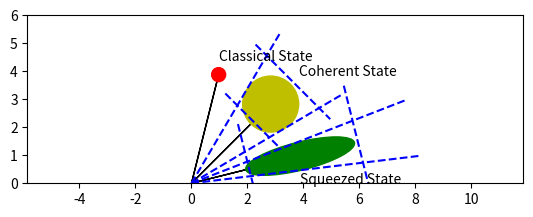

This chart was generated by the following Python code:
import matplotlib.pyplot as plt
import matplotlib.patches as patches
import numpy as np

def draw_coherent_MUS_plot(n=4):

    R = n

    fig = plt.figure()
    ax = fig.add_subplot(2,1,1)
    ax.axis("equal")
    ax.set_ylim(ymin=0.0, ymax=np.sqrt(n)+n)
    ax.set_xlim(xmin=0.0, xmax=np.sqrt(n)+n)
    plt.xlim(xmin=0.0)

    # Plotting the Classical State
    y0 = np.sqrt(16*R**2/17)
    x0 = y0/4
    #ax.quiver(0,0,x0,y0)
    ax.arrow(0,0,x0,y0, fc="k", ec="k", head_width=0.1, head_length=0.1)
    classical_state = plt.Circle((x0,y0), radius=0.25, color='r')
    ax.add_patch(classical_state)
    ax.annotate('Classical State', xy=(x0,y0), xytext=(x0,y0+0.5))

    # Plot Coherent State MUS
    (x1, y1) = (np.sqrt(R**2/2), np.sqrt(R**2/2))
    #ax.quiver(0, 0, x1, y1)
    ax.arrow(0,0,x1,y1, fc="k", ec="k", head_width=0.1, head_length=0.1)
    coherent_state = patches.Circle((x1,y1), radius=np.sqrt(n)/2, color='y')
    ax.add_patch(coherent_state)
    ax.annotate('Coherent State', xy=(x1,y1), xytext=(x1+np.sqrt(n)/2,y1+np.sqrt(n)/2))

    # Determine coordinates for dashed lines that are tangent
    # to coherent MUS
    deg0 = np.arcsin((np.sqrt(R)/2)/R)
    deg_radial_to_horizontal = np.arcsin(y1/R)
    deg1 = deg_radial_to_horizontal - deg0
    hypot = np.sqrt(R**2 + (np.sqrt(R)/2)**2)
    x_bottom_dash = hypot * np.cos(deg1)
    y_bottom_dash = hypot * np.sin(deg1)
    slope = y_bottom_dash / x_bottom_dash
    x_btm_dashed_coords = 1.5*np.linspace(0, x_bottom_dash, 10)
    y_btm_dashed_coords = slope * x_btm_dashed_coords
    plt.plot(x_btm_dashed_coords, y_btm_dashed_coords, linestyle='--', marker="None", color="b")

    # Top dashed line
    deg2 = deg_radial_to_horizontal + deg0
    x_top_dash = hypot * np.cos(deg2)
    y_top_dash = hypot * np.sin(deg2)
    slope = y_top_dash / x_top_dash
    x_top_dash_coords = 1.5*np.linspace(0, x_top_dash, 10)
    y_top_dash_coords = slope * x_top_dash_coords
    plt.plot(x_top_dash_coords, y_top_dash_coords, linestyle='--', marker="None", color="b")

    # Dashed line perpendicular to radial, tangential to point of circle closest to origin
    hypot_to_circ_btm = hypot - np.sqrt(n)/2
    y_btm_perp = hypot_to_circ_btm * np.sin(deg_radial_to_horizontal)
    x_btm_perp = hypot_to_circ_btm * np.cos(deg_radial_to_horizontal)
    perp_slope = -1
    x_btm_perp_coords = np.linspace(x_btm_perp - np.sqrt(n)/2, x_btm_perp + np.sqrt(n)/2, 10)
    b_btm = get_intercept(x_btm_perp, y_btm_perp, perp_slope)
    y_btm_perp_coords = perp_slope * x_btm_perp_coords + b_btm
    plt.plot(x_btm_perp_coords, y_btm_perp_coords, linestyle='--', marker="None", color="b")

    # Dashed line perpendicular to radial, tangential to point of circle furthest to origin
    hypot_to_circ_top = hypot + np.sqrt(n)/2
    y_top_perp = hypot_to_circ_top * np.sin(deg_radial_to_horizontal)
    x_top_perp = hypot_to_circ_top * np.cos(deg_radial_to_horizontal)
    x_top_perp_coords = np.linspace(x_top_perp - np.sqrt(n)/1.5, x_top_perp + np.sqrt(n)/1.5, 10)
    b_top = get_intercept(x_top_perp, y_top_perp, perp_slope)
    y_top_perp_coords = perp_slope * x_top_perp_coords + b_top
    plt.plot(x_top_perp_coords, y_top_perp_coords, linestyle='--', marker="None", color="b")

    # Plot squeezed state MUS
    x2 = y0
    y2 = x0
    angle_of_rotation = (180/np.pi)*np.arctan(y2/x2)
    #ax.quiver(0, 0, x2, y2)
    ax.arrow(0,0,x2,y2, fc="k", ec="k", head_width=0.1, head_length=0.1)
    squeezed_state = patches.Ellipse((x2, y2), n, 1, color='g', angle=angle_of_rotation)
    ax.add_patch(squeezed_state)
    ax.annotate('Squeezed State', xy=(x2,y2), xytext=(x2,y2-R/4))

    # Determine coordinates for dashed lines that are tangent
    # to squeezed MUS
    deg0_sqz = np.arcsin((1/2)/R)
    deg_radial_to_horizontal_sqz = np.arcsin(y2/R)
    deg1_sqz = deg_radial_to_horizontal_sqz - deg0_sqz
    hypot_sqz = np.sqrt(R**2 + (np.sqrt(R)/2)**2)
    x_bottom_dash_sqz = hypot_sqz * np.cos(deg1_sqz)
    y_bottom_dash_sqz = hypot_sqz * np.sin(deg1_sqz)
    slope_sqz = y_bottom_dash_sqz / x_bottom_dash_sqz
    x_btm_dashed_coords_sqz = 2*np.linspace(0, x_bottom_dash_sqz, 10)
    y_btm_dashed_coords_sqz = slope_sqz * x_btm_dashed_coords_sqz
    plt.plot(x_btm_dashed_coords_sqz, y_btm_dashed_coords_sqz, linestyle='--', marker="None", color="b")

    # Top dashed line
    deg2_sqz = deg_radial_to_horizontal_sqz + deg0_sqz
    x_top_dash_sqz = hypot_sqz * np.cos(deg2_sqz)
    y_top_dash_sqz = hypot_sqz * np.sin(deg2_sqz)
    slope_sqz = y_top_dash_sqz / x_top_dash_sqz
    x_top_dash_coords_sqz = 2*np.linspace(0, x_top_dash_sqz, 10)
    y_top_dash_coords_sqz = slope_sqz * x_top_dash_coords_sqz
    plt.plot(x_top_dash_coords_sqz, y_top_dash_coords_sqz, linestyle='--', marker="None", color="b")

    # Dashed line perpendicular to radial, tangential to point of squeezed state closest to origin
    hypot_to_sqz_btm = hypot_sqz - n/2
    y_btm_perp_sqz = hypot_to_sqz_btm * np.sin(deg_radial_to_horizontal_sqz)
    x_btm_perp_sqz = hypot_to_sqz_btm * np.cos(deg_radial_to_horizontal_sqz)
    perp_slope_sqz = -x2/y2
    x_btm_perp_coords_sqz = np.linspace(x_btm_perp_sqz - np.sqrt(n)/5, x_btm_perp_sqz + np.sqrt(n)/5, 10)
    b_btm_sqz = get_intercept(x_btm_perp_sqz, y_btm_perp_sqz, perp_slope_sqz)
    y_btm_perp_coords_sqz = perp_slope_sqz * x_btm_perp_coords_sqz + b_btm_sqz
    plt.plot(x_btm_perp_coords_sqz, y_btm_perp_coords_sqz, linestyle='--', marker="None", color="b")

    # Dashed line perpendicular to radial, tangential to point of circle furthest to origin
    hypot_to_sqz_top = hypot_sqz + n/2
    y_top_perp_sqz = hypot_to_sqz_top * np.sin(deg_radial_to_horizontal_sqz)
    x_top_perp_sqz = hypot_to_sqz_top * np.cos(deg_radial_to_horizontal_sqz)
    x_top_perp_coords_sqz = np.linspace(x_top_perp_sqz - np.sqrt(n)/4, x_top_perp_sqz + np.sqrt(n)/4, 10)
    b_top_sqz = get_intercept(x_top_perp_sqz, y_top_perp_sqz, perp_slope_sqz)
    y_top_perp_coords_sqz = perp_slope_sqz * x_top_perp_coords_sqz + b_top_sqz
    plt.plot(x_top_perp_coords_sqz, y_top_perp_coords_sqz, linestyle='--', marker="None", color="b")

    origin = (0,0)
    x_r = 16
    x_y=16

    plt.show()

def get_intercept(x, y, m):
    return y - (m * x)

if __name__ == '__main__':
    draw_coherent_MUS_plot()
